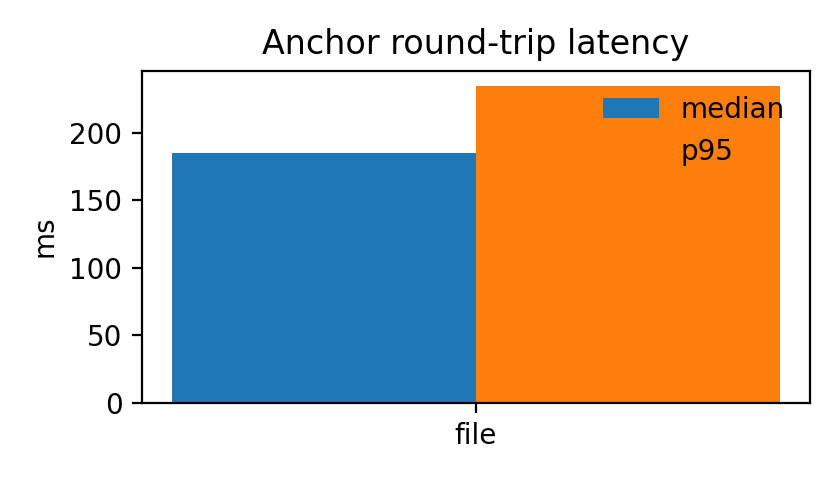

Data behind this chart, as committed beside it:
backend, median_ms, p95_ms, min_ms, max_ms
file, 185.2, 234.4, 161.8, 253.5
